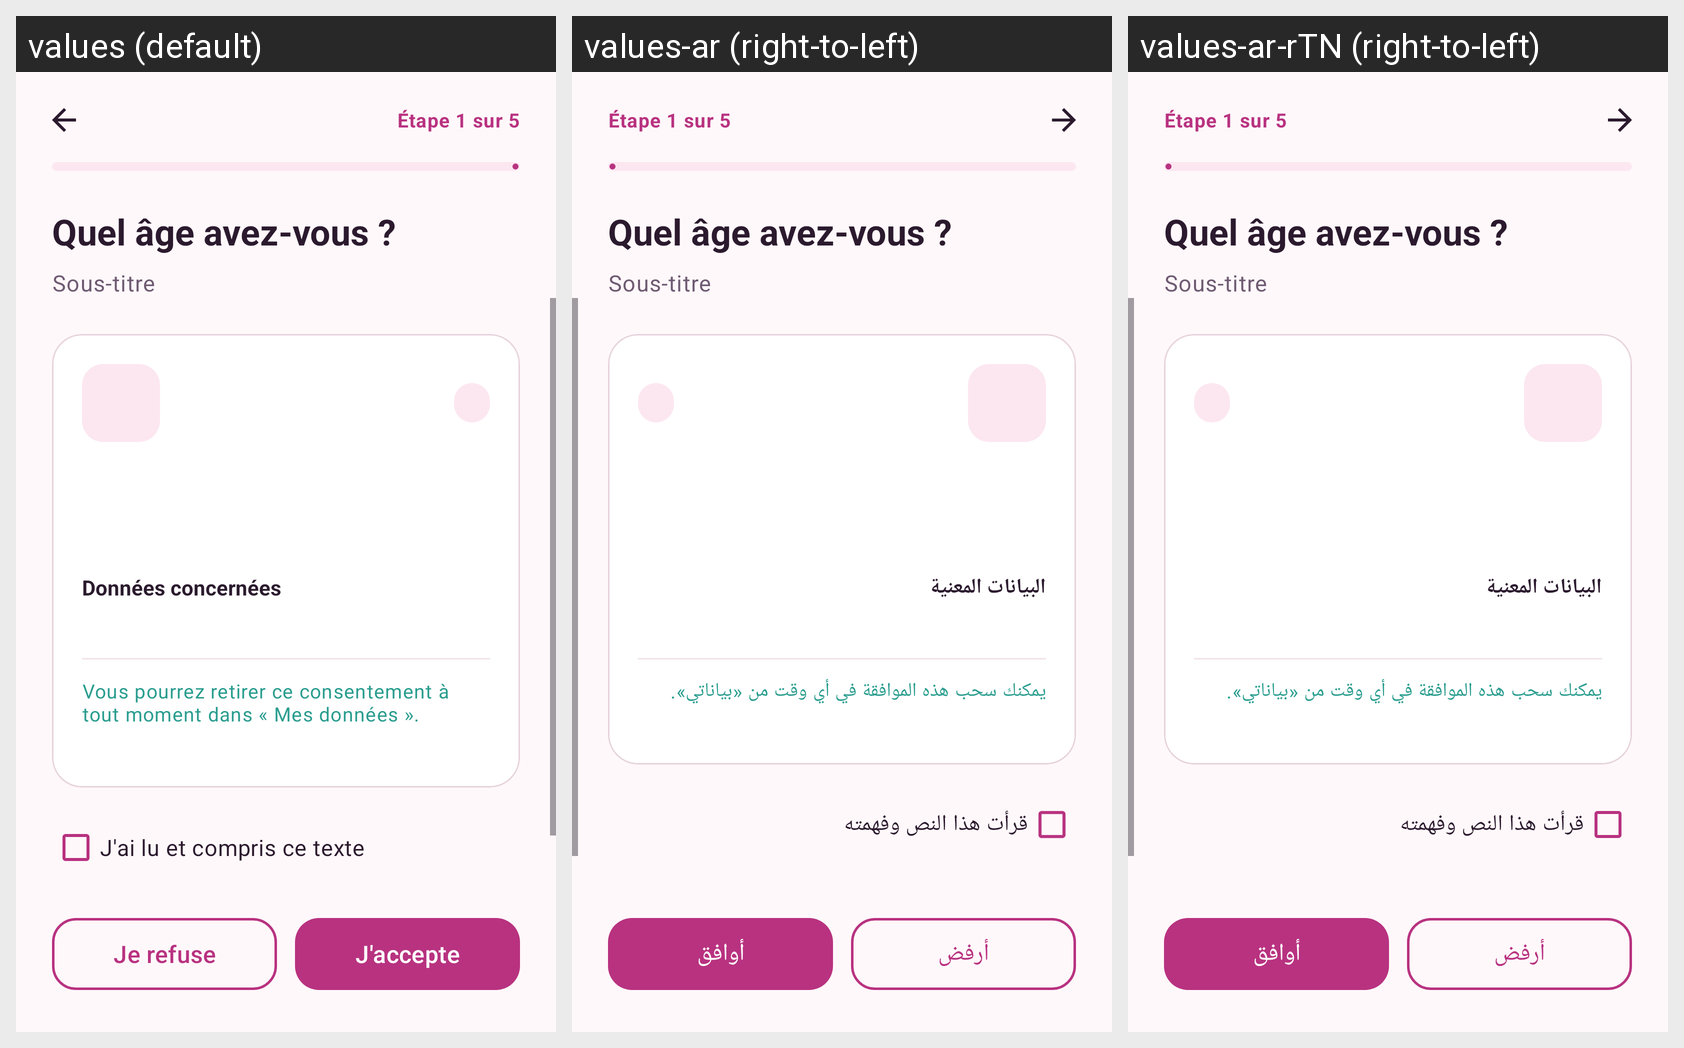

The Android screen above is rendered under several locales of the same app. Produce the string resources it draws, with the default and per-locale values.
Android screen res/layout/activity_consent.xml rendered under 3 locales, left to right: values (default), values-ar (right-to-left), values-ar-rTN (right-to-left). Device: Nexus 5 (rendered at 1080×1920; each locale shown at half size, 540×960, under a caption strip naming it); theme Theme.Chifaa.
Strings drawn on this screen, with the default value and each locale's value (text and hints the layout hard-codes, and strings that could not be matched under every locale, appear in the picture but are not listed):

consent_data_label
  values: Données concernées
  values-ar: البيانات المعنية
  values-ar-rTN: البيانات المعنية  [from values-ar]

consent_rights
  values: Vous pourrez retirer ce consentement à tout moment dans « Mes données ».
  values-ar: يمكنك سحب هذه الموافقة في أي وقت من «بياناتي».
  values-ar-rTN: يمكنك سحب هذه الموافقة في أي وقت من «بياناتي».  [from values-ar]

consent_checkbox
  values: J'ai lu et compris ce texte
  values-ar: قرأت هذا النص وفهمته
  values-ar-rTN: قرأت هذا النص وفهمته  [from values-ar]

consent_refuse
  values: Je refuse
  values-ar: أرفض
  values-ar-rTN: أرفض  [from values-ar]

consent_accept
  values: J'accepte
  values-ar: أوافق
  values-ar-rTN: أوافق  [from values-ar]
